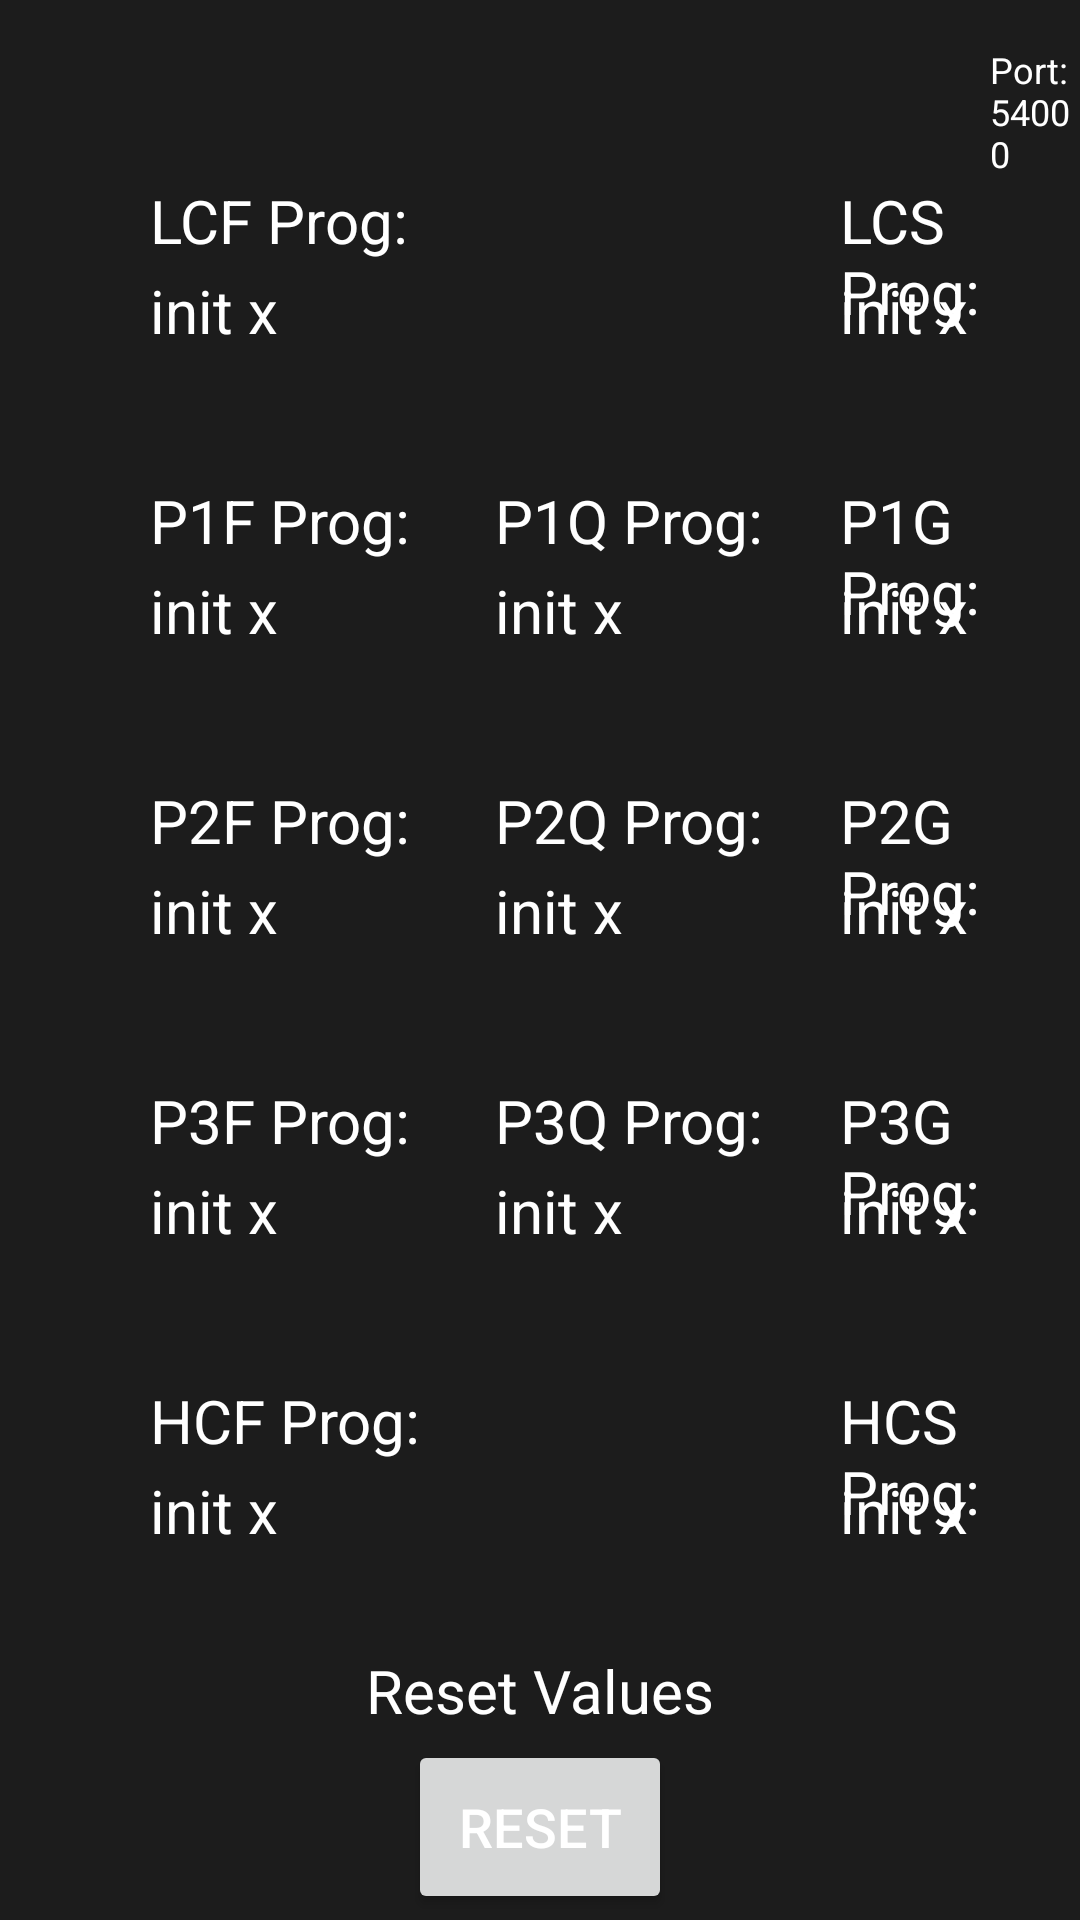

Produce the Android XML layout that renders to this screen, including the resource entries it uses.
<!-- AndroidManifest.xml: application theme Theme.EQ_HM_MobileControl -->
<!-- res/layout/send_values_here.xml -->
<?xml version="1.0" encoding="utf-8"?>
<FrameLayout xmlns:android="http://schemas.android.com/apk/res/android"
    xmlns:app="http://schemas.android.com/apk/res-auto"
    android:layout_width="match_parent"
    android:layout_height="match_parent"
    android:background="@color/EQHM_dark_grey"
    android:layout_gravity="center">

    
    <TextView
        android:id="@+id/testLowCutFreqText"
        android:layout_width="wrap_content"
        android:layout_height="wrap_content"
        android:text="LCF Prog:"
        android:textColor="@color/white"
        android:textSize="20sp"
        android:layout_gravity=""
        android:layout_marginTop="60dp"
        android:layout_marginStart="50dp"/>
    <TextView
        android:id="@+id/testLowCutSlopeText"
        android:layout_width="wrap_content"
        android:layout_height="wrap_content"
        android:text="LCS Prog:"
        android:textColor="@color/white"
        android:textSize="20sp"
        android:layout_gravity=""
        android:layout_marginTop="60dp"
        android:layout_marginStart="280dp"/>

    <TextView
        android:id="@+id/testPeak1FreqText"
        android:layout_width="wrap_content"
        android:layout_height="wrap_content"
        android:text="P1F Prog:"
        android:textColor="@color/white"
        android:textSize="20sp"
        android:layout_gravity=""
        android:layout_marginTop="160dp"
        android:layout_marginStart="50dp"/>
    <TextView
        android:id="@+id/testPeak1GainText"
        android:layout_width="wrap_content"
        android:layout_height="wrap_content"
        android:text="P1G Prog:"
        android:textColor="@color/white"
        android:textSize="20sp"
        android:layout_gravity=""
        android:layout_marginTop="160dp"
        android:layout_marginStart="280dp"/>
    <TextView
        android:id="@+id/testPeak1QText"
        android:layout_width="wrap_content"
        android:layout_height="wrap_content"
        android:text="P1Q Prog:"
        android:textColor="@color/white"
        android:textSize="20sp"
        android:layout_gravity=""
        android:layout_marginTop="160dp"
        android:layout_marginStart="165dp"/>

    <TextView
        android:id="@+id/testPeak2FreqText"
        android:layout_width="wrap_content"
        android:layout_height="wrap_content"
        android:text="P2F Prog:"
        android:textColor="@color/white"
        android:textSize="20sp"
        android:layout_gravity=""
        android:layout_marginTop="260dp"
        android:layout_marginStart="50dp"/>
    <TextView
        android:id="@+id/testPeak2GainText"
        android:layout_width="wrap_content"
        android:layout_height="wrap_content"
        android:text="P2G Prog:"
        android:textColor="@color/white"
        android:textSize="20sp"
        android:layout_gravity=""
        android:layout_marginTop="260dp"
        android:layout_marginStart="280dp"/>
    <TextView
        android:id="@+id/testPeak2QText"
        android:layout_width="wrap_content"
        android:layout_height="wrap_content"
        android:text="P2Q Prog:"
        android:textColor="@color/white"
        android:textSize="20sp"
        android:layout_gravity=""
        android:layout_marginTop="260dp"
        android:layout_marginStart="165dp"/>

    <TextView
        android:id="@+id/testPeak3FreqText"
        android:layout_width="wrap_content"
        android:layout_height="wrap_content"
        android:text="P3F Prog:"
        android:textColor="@color/white"
        android:textSize="20sp"
        android:layout_gravity=""
        android:layout_marginTop="360dp"
        android:layout_marginStart="50dp"/>
    <TextView
        android:id="@+id/testPeak3GainText"
        android:layout_width="wrap_content"
        android:layout_height="wrap_content"
        android:text="P3G Prog:"
        android:textColor="@color/white"
        android:textSize="20sp"
        android:layout_gravity=""
        android:layout_marginTop="360dp"
        android:layout_marginStart="280dp"/>
    <TextView
        android:id="@+id/testPeak3QText"
        android:layout_width="wrap_content"
        android:layout_height="wrap_content"
        android:text="P3Q Prog:"
        android:textColor="@color/white"
        android:textSize="20sp"
        android:layout_gravity=""
        android:layout_marginTop="360dp"
        android:layout_marginStart="165dp"/>

    <TextView
        android:id="@+id/testHighCutFreqText"
        android:layout_width="wrap_content"
        android:layout_height="wrap_content"
        android:text="HCF Prog:"
        android:textColor="@color/white"
        android:textSize="20sp"
        android:layout_gravity=""
        android:layout_marginTop="460dp"
        android:layout_marginStart="50dp"/>
    <TextView
        android:id="@+id/testHighCutSlopeText"
        android:layout_width="wrap_content"
        android:layout_height="wrap_content"
        android:text="HCS Prog:"
        android:textColor="@color/white"
        android:textSize="20sp"
        android:layout_gravity=""
        android:layout_marginTop="460dp"
        android:layout_marginStart="280dp"/>






    
    <TextView
        android:id="@+id/testLowCutFreqProg"
        android:layout_width="wrap_content"
        android:layout_height="wrap_content"
        android:text="init x"
        android:textColor="@color/white"
        android:textSize="20sp"
        android:layout_gravity=""
        android:layout_marginTop="90dp"
        android:layout_marginStart="50dp"/>
    <TextView
        android:id="@+id/testLowCutSlopeProg"
        android:layout_width="wrap_content"
        android:layout_height="wrap_content"
        android:text="init x"
        android:textColor="@color/white"
        android:textSize="20sp"
        android:layout_gravity=""
        android:layout_marginTop="90dp"
        android:layout_marginStart="280dp"/>

    <TextView
        android:id="@+id/testPeak1FreqProg"
        android:layout_width="wrap_content"
        android:layout_height="wrap_content"
        android:text="init x"
        android:textColor="@color/white"
        android:textSize="20sp"
        android:layout_gravity=""
        android:layout_marginTop="190dp"
        android:layout_marginStart="50dp"/>
    <TextView
        android:id="@+id/testPeak1GainProg"
        android:layout_width="wrap_content"
        android:layout_height="wrap_content"
        android:text="init x"
        android:textColor="@color/white"
        android:textSize="20sp"
        android:layout_gravity=""
        android:layout_marginTop="190dp"
        android:layout_marginStart="280dp"/>
    <TextView
        android:id="@+id/testPeak1QProg"
        android:layout_width="wrap_content"
        android:layout_height="wrap_content"
        android:text="init x"
        android:textColor="@color/white"
        android:textSize="20sp"
        android:layout_gravity=""
        android:layout_marginTop="190dp"
        android:layout_marginStart="165dp"/>

    <TextView
        android:id="@+id/testPeak2FreqProg"
        android:layout_width="wrap_content"
        android:layout_height="wrap_content"
        android:text="init x"
        android:textColor="@color/white"
        android:textSize="20sp"
        android:layout_gravity=""
        android:layout_marginTop="290dp"
        android:layout_marginStart="50dp"/>
    <TextView
        android:id="@+id/testPeak2GainProg"
        android:layout_width="wrap_content"
        android:layout_height="wrap_content"
        android:text="init x"
        android:textColor="@color/white"
        android:textSize="20sp"
        android:layout_gravity=""
        android:layout_marginTop="290dp"
        android:layout_marginStart="280dp"/>
    <TextView
        android:id="@+id/testPeak2QProg"
        android:layout_width="wrap_content"
        android:layout_height="wrap_content"
        android:text="init x"
        android:textColor="@color/white"
        android:textSize="20sp"
        android:layout_gravity=""
        android:layout_marginTop="290dp"
        android:layout_marginStart="165dp"/>

    <TextView
        android:id="@+id/testPeak3FreqProg"
        android:layout_width="wrap_content"
        android:layout_height="wrap_content"
        android:text="init x"
        android:textColor="@color/white"
        android:textSize="20sp"
        android:layout_gravity=""
        android:layout_marginTop="390dp"
        android:layout_marginStart="50dp"/>
    <TextView
        android:id="@+id/testPeak3GainProg"
        android:layout_width="wrap_content"
        android:layout_height="wrap_content"
        android:text="init x"
        android:textColor="@color/white"
        android:textSize="20sp"
        android:layout_gravity=""
        android:layout_marginTop="390dp"
        android:layout_marginStart="280dp"/>
    <TextView
        android:id="@+id/testPeak3QProg"
        android:layout_width="wrap_content"
        android:layout_height="wrap_content"
        android:text="init x"
        android:textColor="@color/white"
        android:textSize="20sp"
        android:layout_gravity=""
        android:layout_marginTop="390dp"
        android:layout_marginStart="165dp"/>

    <TextView
        android:id="@+id/testHighCutFreqProg"
        android:layout_width="wrap_content"
        android:layout_height="wrap_content"
        android:text="init x"
        android:textColor="@color/white"
        android:textSize="20sp"
        android:layout_gravity=""
        android:layout_marginTop="490dp"
        android:layout_marginStart="50dp"/>
    <TextView
        android:id="@+id/testHighCutSlopeProg"
        android:layout_width="wrap_content"
        android:layout_height="wrap_content"
        android:text="init x"
        android:textColor="@color/white"
        android:textSize="20sp"
        android:layout_gravity=""
        android:layout_marginTop="490dp"
        android:layout_marginStart="280dp"/>

    <TextView
        android:id="@+id/reset_values_text"
        android:layout_width="wrap_content"
        android:layout_height="wrap_content"
        android:text="Reset Values"
        android:textColor="@color/white"
        android:textSize="20sp"
        android:layout_gravity="center_horizontal"
        android:layout_marginTop="550dp" />

    <Button
        android:id="@+id/reset_values_button"
        android:layout_width="wrap_content"
        android:layout_height="58dp"
        android:text="RESET"
        android:textColor="@color/white"
        android:textSize="18sp"
        android:layout_gravity="center_horizontal"
        android:layout_marginTop="580dp" />

    <TextView
        android:id="@+id/current_port"
        android:layout_width="wrap_content"
        android:layout_height="wrap_content"
        android:background="@color/EQHM_dark_grey"
        android:text="Port: 54000"
        android:textColor="@color/white"
        android:textSize="12dp"
        android:layout_marginStart="330dp"
        android:layout_marginTop="15dp"/>

</FrameLayout>
<!-- resources referenced by this layout -->
<resources>
  <color name="EQHM_dark_grey">#FF1C1C1C</color>
  <color name="white">#FFFFFFFF</color>
  <style name="Theme.EQ_HM_MobileControl" parent="Theme.MaterialComponents.DayNight.DarkActionBar">
          
          <item name="colorPrimary">@color/purple_500</item>
          <item name="colorPrimaryVariant">@color/purple_700</item>
          <item name="colorOnPrimary">@color/white</item>
          
          <item name="colorSecondary">@color/teal_200</item>
          <item name="colorSecondaryVariant">@color/teal_700</item>
          <item name="colorOnSecondary">@color/black</item>
          
          <item name="android:statusBarColor" tools:targetApi="l">?attr/colorPrimaryVariant</item>
          
      </style>
  <color name="purple_500">#FF6200EE</color>
  <color name="purple_700">#FF3700B3</color>
  <color name="teal_200">#FF03DAC5</color>
  <color name="teal_700">#FF018786</color>
  <color name="black">#FF000000</color>
</resources>
